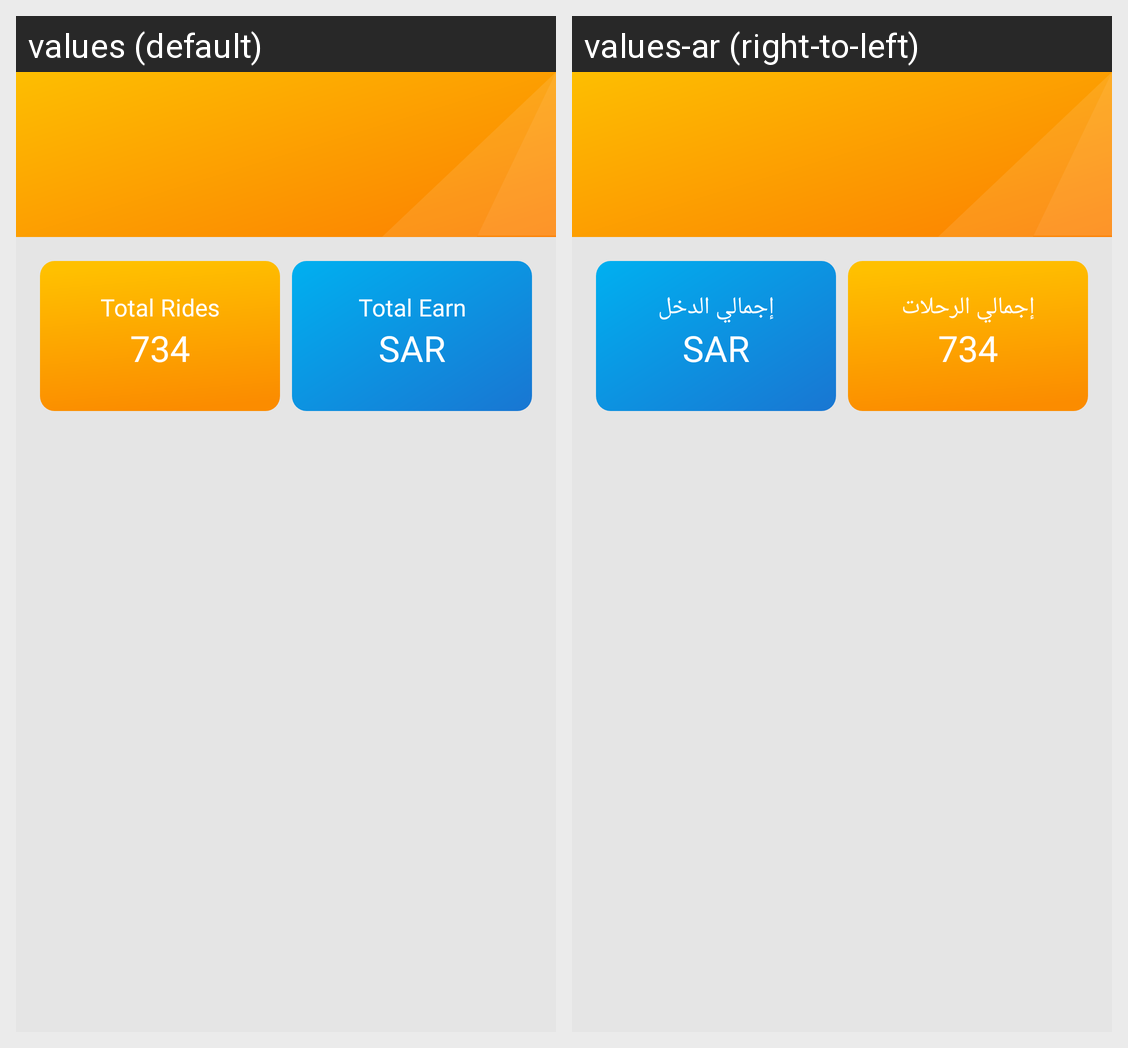

Translations of the strings shown on this Android screen, per locale in the grid:
Android screen res/layout/activity_payment_history.xml rendered under 2 locales, left to right: values (default), values-ar (right-to-left). Device: Nexus 5 (rendered at 1080×1920; each locale shown at half size, 540×960, under a caption strip naming it); theme AppTheme_Payment.
Strings drawn on this screen, with the default value and each locale's value (text and hints the layout hard-codes, and strings that could not be matched under every locale, appear in the picture but are not listed):

total_ride_text
  values: Total Rides
  values-ar: إجمالي الرحلات

total_ride
  values: 734
  values-ar: 734

total_earn_text
  values: Total Earn
  values-ar: إجمالي الدخل

total_earn
  values: SAR
  values-ar: SAR
